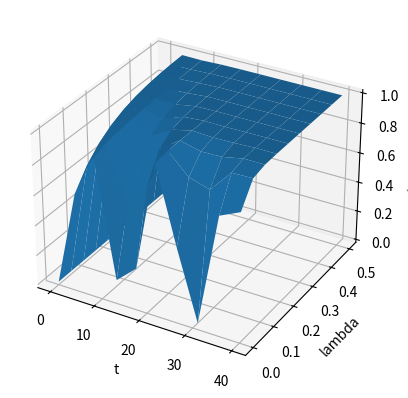

Write the Python code that produced this figure.
#from src.simulation_with_save import *
from numpy import cos, sin, exp, linspace, meshgrid, array, zeros, shape
def non_markov_t(lamb,t):
    result = 1 - exp(-lamb*t)*(cos(t/2)+lamb*sin(t/2))**2
    return result
def get_t_noMarkov(lamb, t):
    #lamb = 5
    #gamma_0 = 2.8
    t_noMarkov = []
    for p in t:
        t_noMarkov.append(non_markov_t(lamb,p))
    return t_noMarkov
size = 10

t = linspace(0,40,size)
lamb_list = linspace(0,0.5,size)
z = zeros((size,size))
#z = non_markov_t(lamb_list, t)
j = 0
k = 0
for p in t:
    for lamb in lamb_list:
        z[j,k] = non_markov_t(lamb,p)
        j+=1
    k+=1
    j=0
#        z.append(non_markov_t(lamb,p))
#z = array(z)
t, lamb_list = meshgrid(t,lamb_list)

print(shape(t))
print(shape(lamb_list))
print(shape(z))

import matplotlib.pyplot as plt
import pylab
from mpl_toolkits.mplot3d import Axes3D
fig = plt.figure()
ax = fig.add_subplot(projection='3d')
surf = ax.plot_surface(t, lamb_list,z)
ax.set_xlabel('t')
ax.set_ylabel('lambda')
ax.set_zlabel('p(t,lambda)')
plt.show()
